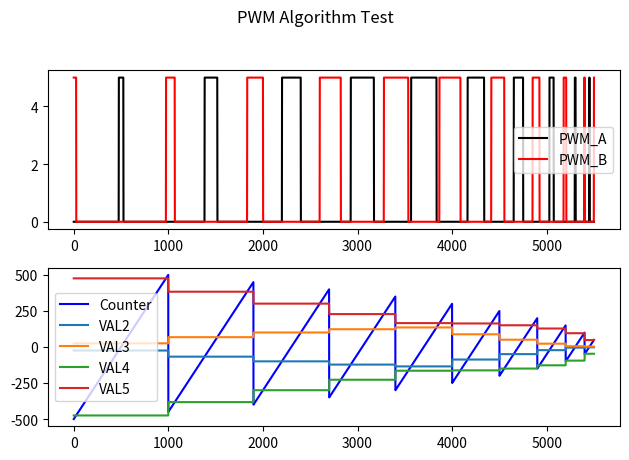

This chart was generated by the following Python code:
import matplotlib.pyplot as plt
import numpy as np
import math

# Settings
gChirpMinDuty = 5
gChirpMaxDuty = 45
gChirpNumSteps = 10
min_Freq = 0.001
max_Freq = 0.01

# Global Declare
INCREMENT = True
DECREMENT = False
PWM_Period_Table0 = []
PWM_Duty_Table0 = []


# This is meant to mimic the code in the function, removing unnecessary stuff so
# I can quickly debug and ensure it is working correctly
def Calculate_CHIRP_Parameters():

    startVAL1 = (1/min_Freq)/2
    endVAL1 = (1/max_Freq)/2
    deltaVAL1 = ((startVAL1 - endVAL1) // (gChirpNumSteps-1))

    freqVAL1 = startVAL1

    chirpIteration0 = 0
    maxIterations0 = 0
    step = 1

    # This loop generates the table of frequencies
    while(True):
        PWM_Period_Table0.append(freqVAL1)
        maxIterations0 += 1

        if(True):
            step += 1
            if(step > gChirpNumSteps):
                break
            if(step == gChirpNumSteps):
                freqVAL1 = endVAL1
            else:
                freqVAL1 -= deltaVAL1
    
    dutyVAL3 = (PWM_Period_Table0[chirpIteration0] * gChirpMinDuty/100)
    dutyVAL2 = -dutyVAL3
    dutyVAL4 = -PWM_Period_Table0[chirpIteration0] - dutyVAL2
    dutyVAL5 = -dutyVAL4

    # Initialize algo to fill Duty Cycle table
    iterationDuty = gChirpMinDuty
    dutyStep = 1
    dutyDirection = INCREMENT
    dutyMaxIteration = 1

    chirpIteration0 = 0

    dutyMaxIteration = math.ceil(maxIterations0 / 2) - 1

    dutyStep = (gChirpMaxDuty - gChirpMinDuty ) / dutyMaxIteration

    # This loop generates the table of duty cycle values (VAL3)
    while(True):
        dutyVAL3 = (PWM_Period_Table0[chirpIteration0] * iterationDuty/100)
        PWM_Duty_Table0.append(dutyVAL3)
        chirpIteration0 += 1

        if(dutyDirection == INCREMENT):
            if(chirpIteration0 == dutyMaxIteration):
                iterationDuty = gChirpMaxDuty
                dutyDirection = DECREMENT
            else:
                iterationDuty += dutyStep
        else:
            if(chirpIteration0 == maxIterations0-1):
                iterationDuty = gChirpMinDuty
            elif(chirpIteration0 == maxIterations0):
                break
            else:
                iterationDuty -= dutyStep

    chirpIteration0 = 0

# This loop simulates the eFlexPWM Module uses comparisons like Fig 38-3 in the
# KV4x Reference Manual
def Run_PWM():
    # I'm doing this pythonicly, but in the actual code, the new table value is
    # Incremented by the PWM counter overflowing. This math takes place in that
    # Interrupt. Instead of simulating that, I'm just cycling through each value
    # In the table and generating the period from those values, but the logic
    # is identical
    for freqVAL1, dutyVAL3 in zip(PWM_Period_Table0, PWM_Duty_Table0):
        freqINIT = -freqVAL1
        dutyVAL2 = -dutyVAL3
        dutyVAL4 = freqINIT - dutyVAL2
        dutyVAL5 = -dutyVAL4

        # This loop again is done by the counter, counting from INIT up to VAL1
        # I am saying INIT = -VAL1, which may not be correct
        for count in range(round(freqINIT), round(freqVAL1)):

            if(count > dutyVAL2 and count < dutyVAL3):
                pwm_a.append(5)
            else:
                pwm_a.append(0)

            if(count > dutyVAL4 and count < dutyVAL5):
                pwm_b.append(0)
            else:
                pwm_b.append(5)
            tri.append(count)
            val2.append(dutyVAL2)
            val3.append(dutyVAL3)
            val4.append(dutyVAL4)
            val5.append(dutyVAL5)

pwm_a = []; pwm_b = []; tri = []; val2 = []; val3 = []; val4 = []; val5 = []

Calculate_CHIRP_Parameters()
Run_PWM()

plt.subplot(2, 1, 1)
plt.plot(pwm_a, 'k', label="PWM_A")
plt.plot(pwm_b, 'r', label="PWM_B")
plt.legend()
plt.subplot(2, 1, 2)
plt.plot(tri, 'b', label="Counter")
plt.plot(val2, label="VAL2")
plt.plot(val3, label="VAL3")
plt.plot(val4, label="VAL4")
plt.plot(val5, label="VAL5")
plt.suptitle("PWM Algorithm Test")
plt.legend()
plt.tight_layout(rect=[0, 0.03, 1, 0.95])
plt.show()